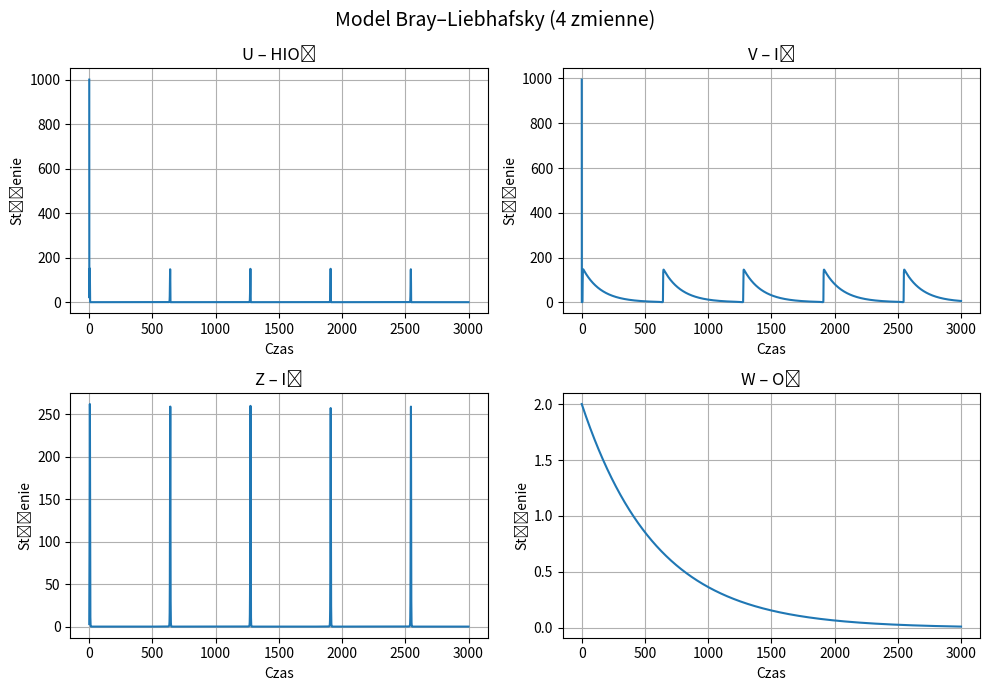

Write Python code to recreate this figure.
import numpy as np
import matplotlib.pyplot as plt
from scipy.integrate import solve_ivp


# NIE WIEM CZY PARAMETRY R SĄ ODPOWANIE
def bray_liebhafsky_model(t, y, R1, R2, R3, R4, R5, R6, R7):
    """Model różniczkowy reakcji Braya-Liebhafsky'ego
    :param t: czas ustawiany przez solver
    :param y: wartości początkowe a później wektory stanu
     U0: stężenie początkowe Kwasu jodowego III HIO₂
     V0: st. począt. Anionu jodkowego I⁻
     Z0: st. począt. Jodu cząsteczkowego I₂
     W0: st. począt. tlenu cząsteczkowego 0₂
    :param R1:= k₁ah²T
    :param R2:= k₂hMT (=1)
    :param R3:= k₃p³T
    :param R4:= k₄TM
    :param R5:= k₅cT (=1)
    :param R6:= k₆T
    :param R7:= k₇T
     a: stężenie IO₃⁻ (stała)
     c: stężenie H₂O (stała)
     h: stężenie H⁺ (stała)
     p: stężenie HIO (stała)
     T:= 1/k₅c
     M:= 1/k₂hT
     kᵢ: stałe szybkości reakcji, i={1,2,3,4,5,6,7} 
    """
    U, V, Z, W = y  # rozpakowujemy listę

    dUdt = R1 * V + R3 * U - R2 * U * V - R4 * U ** 2
    dVdt = R5 * Z - R1 * V - R2 * U * V
    dZdt = R3 * U - (R5 + R7) * Z
    dWdt = -R6 * W
    return [dUdt, dVdt, dZdt, dWdt]


def bl_model(
        U0, V0, Z0, W0,
        R1, R2, R3, R4, R5, R6, R7,
        t_max=3000,
        n_points=5000,
        method='RK45',
        plot=True
):
    """
    Symulacja modelu Bray–Liebhafsky'ego (4 zmienne)

    Parametry stanu:
    U0 – HIO2
    V0 – I-
    Z0 – I2
    W0 – O2

    Parametry kinetyczne:
    R1–R7 – parametry modelu

    Parametry numeryczne:
    t_max – czas końcowy
    n_points – liczba punktów czasowych
    method – metoda całkowania
    plot – czy rysować wykres
    """

    y0 = [U0, V0, Z0, W0]
    t_span = (0, t_max)
    t_eval = np.linspace(0, t_max, n_points)

    sol = solve_ivp(
        bray_liebhafsky_model,
        t_span,
        y0,
        args=(R1, R2, R3, R4, R5, R6, R7),
        t_eval=t_eval,
        method=method
    )

    if plot:
        fig, axs = plt.subplots(2, 2, figsize=(10, 7))

        axs[0, 0].plot(sol.t, sol.y[0])
        axs[0, 0].set_title('U – HIO₂')

        axs[0, 1].plot(sol.t, sol.y[1])
        axs[0, 1].set_title('V – I⁻')

        axs[1, 0].plot(sol.t, sol.y[2])
        axs[1, 0].set_title('Z – I₂')

        axs[1, 1].plot(sol.t, sol.y[3])
        axs[1, 1].set_title('W – O₂')

        for ax in axs.flat:
            ax.set_xlabel('Czas')
            ax.set_ylabel('Stężenie')
            ax.grid(True)

        fig.suptitle('Model Bray–Liebhafsky (4 zmienne)', fontsize=14)
        fig.tight_layout()
        plt.show()


# PARAMETRY

U0 = 1000
V0 = 995
Z0 = 3
W0 = 2

R1 = 0.0035
R2 = 1.0
R3 = 1.99
R4 = 0.0028
R5 = 1.0
R6 = 0.0017
R7 = 0.02
bl_model(U0, V0, Z0, W0, R1, R2, R3, R4, R5, R6, R7)
